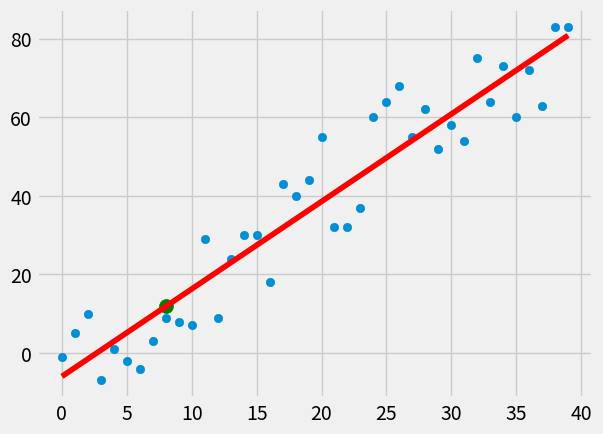

Source code (Python):
from statistics import mean
import numpy as np
import matplotlib.pyplot as plt
from matplotlib import style 
import random
style.use('fivethirtyeight')

#xs = np.array([1,2,3,4,5,6], dtype = np.float64)
#ys = np.array([5,4,6,5,6,7], dtype = np.float64)

def create_dataset(hm, variance, step=2, correlation = False):
    val = 1
    ys = []
    for i in range(hm):
        y = val + random.randrange(-variance, variance)
        ys.append(y)
        
        if correlation and correlation == 'pos':
            val+=step
        elif correlation and correlation == 'neg':
            val-=step
    xs = [i for i in range(len(ys))]    
    return np.array(xs, dtype = np.float64), np.array(ys, dtype = np.float64)

def best_fit_scope_and_intercept(xs, ys):
    #scope
    m = ( ((mean(xs)*mean(ys)) - mean(xs*ys)) / 
          (mean(xs)**2 - mean(xs**2)) )   
    #intercept
    b = mean(ys) - m*mean(xs)    
    return m, b

def square_error(ys_orig, ys_line):        
    return sum( (ys_line - ys_orig)**2 )

def coefficient_of_determination(ys_orig, ys_line):
    y_mean_line = [mean(ys_orig) for y in ys_orig]
    square_error_regr = square_error(ys_orig, ys_line)
    square_error_y_mean = square_error(ys_orig, y_mean_line)    
    return 1 - (square_error_regr / square_error_y_mean)

xs, ys = create_dataset(40, 20, 2, correlation = 'pos')

m,b = best_fit_scope_and_intercept(xs, ys)

print('For Best Fit Slope method Scope = {} and Intercept = {}'.format(m, b))

regression_line = [(m*x)+b for x in xs]

predict_x = 8;
predinc_y = (m*predict_x) + b

r_squered = coefficient_of_determination(ys, regression_line)
print('Coefficient Of Determination R^2 = {}'.format(r_squered))

plt.scatter(xs, ys)
plt.scatter(predict_x, predinc_y, s = 100, color = 'g')
plt.plot(xs, regression_line, color = 'r')
plt.show()
